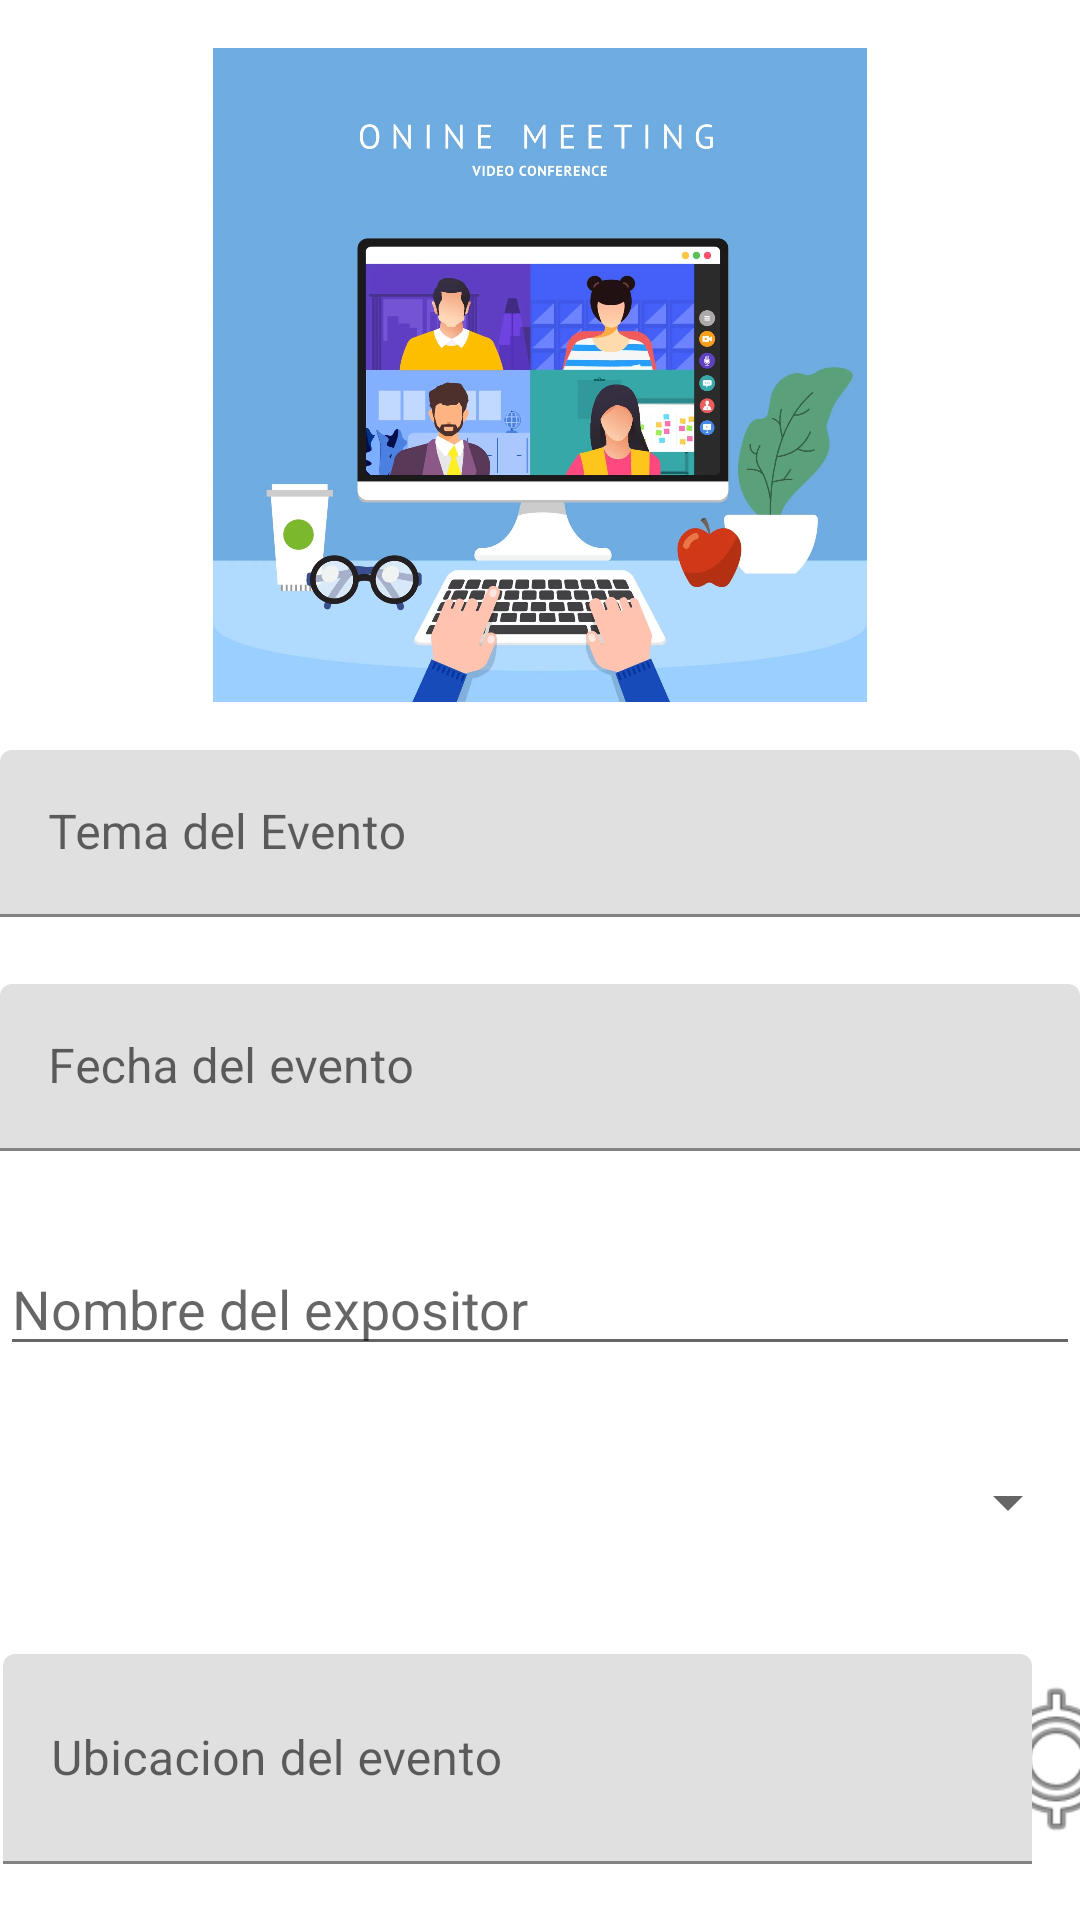

Produce the Android XML layout that renders to this screen, including the resource entries it uses.
<!-- AndroidManifest.xml: application theme Theme.EventosApp -->
<!-- res/layout/fragment_settings.xml -->
<?xml version="1.0" encoding="utf-8"?>
<androidx.constraintlayout.widget.ConstraintLayout xmlns:android="http://schemas.android.com/apk/res/android"
    xmlns:app="http://schemas.android.com/apk/res-auto"
    xmlns:tools="http://schemas.android.com/tools"
    android:id="@+id/clSetting"
    android:layout_width="match_parent"
    android:layout_height="match_parent"
    android:isScrollContainer="true"
    tools:context=".ui.settings.SettingsFragment">

    <ImageView
        android:id="@+id/imageView2"
        android:layout_width="wrap_content"
        android:layout_height="218dp"
        android:layout_marginTop="16dp"
        android:src="@drawable/crconf"
        app:layout_constraintEnd_toEndOf="parent"
        app:layout_constraintHorizontal_bias="0.666"
        app:layout_constraintStart_toStartOf="parent"
        app:layout_constraintTop_toTopOf="parent" />

    <com.google.android.material.textfield.TextInputLayout
        android:id="@+id/tilTheme"
        android:layout_width="match_parent"
        android:layout_height="70dp"
        android:layout_marginTop="16dp"
        app:layout_constraintBottom_toTopOf="@+id/tilDate"
        app:layout_constraintEnd_toEndOf="parent"
        app:layout_constraintStart_toStartOf="parent"
        app:layout_constraintTop_toBottomOf="@+id/imageView2">

        <com.google.android.material.textfield.TextInputEditText
            android:layout_width="match_parent"
            android:layout_height="wrap_content"
            android:hint="Tema del Evento" />
    </com.google.android.material.textfield.TextInputLayout>

    <com.google.android.material.textfield.TextInputLayout
        android:id="@+id/tilDate"
        android:layout_width="match_parent"
        android:layout_height="70dp"
        android:layout_marginTop="8dp"
        app:layout_constraintEnd_toEndOf="parent"
        app:layout_constraintStart_toStartOf="parent"
        app:layout_constraintTop_toBottomOf="@+id/tilTheme">

        <com.google.android.material.textfield.TextInputEditText
            android:layout_width="match_parent"
            android:layout_height="wrap_content"
            android:hint="Fecha del evento"
            android:inputType="none" />
    </com.google.android.material.textfield.TextInputLayout>

    <AutoCompleteTextView
        android:id="@+id/tilExposer"
        android:layout_width="0dp"
        android:layout_height="wrap_content"
        android:layout_marginTop="16dp"
        android:hint="@string/nombre_del_expositor"
        app:layout_constraintEnd_toEndOf="parent"
        app:layout_constraintHorizontal_bias="0.0"
        app:layout_constraintStart_toStartOf="@+id/tilDate"
        app:layout_constraintTop_toBottomOf="@+id/tilDate" />

    <com.google.android.material.textfield.TextInputLayout
        android:id="@+id/tilStatus"
        android:layout_width="match_parent"
        android:layout_height="69dp"
        android:layout_marginTop="11dp"
        android:hint="Elige un estado"
        app:layout_constraintEnd_toEndOf="@+id/tilExposer"
        app:layout_constraintStart_toStartOf="@+id/tilExposer"
        app:layout_constraintTop_toBottomOf="@+id/tilExposer">

        <Spinner
            android:id="@+id/spinner"
            android:layout_width="match_parent"
            android:layout_height="wrap_content"
            android:layout_weight="1" />
    </com.google.android.material.textfield.TextInputLayout>

    <Button
        android:id="@+id/btnGuardar"
        android:layout_width="303dp"
        android:layout_height="45dp"
        android:layout_marginTop="32dp"
        android:text="Button"
        app:layout_constraintEnd_toEndOf="parent"
        app:layout_constraintStart_toStartOf="parent"
        app:layout_constraintTop_toBottomOf="@+id/tilUbicacion" />

    <ImageView
        android:id="@+id/imgPemisoGps"
        android:layout_width="59dp"
        android:layout_height="64dp"
        android:src="@android:drawable/ic_menu_mylocation"
        app:layout_constraintBottom_toBottomOf="@+id/tilUbicacion"
        app:layout_constraintEnd_toEndOf="@+id/tilStatus"
        app:layout_constraintStart_toEndOf="@+id/tilUbicacion"
        app:layout_constraintTop_toTopOf="@+id/tilUbicacion" />

    <com.google.android.material.textfield.TextInputLayout
        android:id="@+id/tilUbicacion"
        android:layout_width="343dp"
        android:layout_height="70dp"
        android:layout_marginStart="1dp"
        android:layout_marginTop="16dp"
        app:layout_constraintStart_toStartOf="@+id/tilStatus"
        app:layout_constraintTop_toBottomOf="@+id/tilStatus">

        <com.google.android.material.textfield.TextInputEditText
            android:layout_width="match_parent"
            android:layout_height="match_parent"
            android:hint="@string/ubicacion_del_evento" />
    </com.google.android.material.textfield.TextInputLayout>

</androidx.constraintlayout.widget.ConstraintLayout>
<!-- resources referenced by this layout -->
<resources>
  <!-- drawable crconf: webp bitmap (drawable, 75564 bytes) -->
  <string name="nombre_del_expositor">Nombre del expositor</string>
  <string name="ubicacion_del_evento">Ubicacion del evento</string>
  <style name="Theme.EventosApp" parent="Theme.MaterialComponents.DayNight.DarkActionBar">
          
          <item name="colorPrimary">@color/purple_500</item>
          <item name="colorPrimaryVariant">@color/purple_700</item>
          <item name="colorOnPrimary">@color/white</item>
          
          <item name="colorSecondary">@color/teal_200</item>
          <item name="colorSecondaryVariant">@color/teal_700</item>
          <item name="colorOnSecondary">@color/black</item>
          
          <item name="android:statusBarColor">?attr/colorPrimaryVariant</item>
          
      </style>
  <!-- not gathered from this repository: default colours our renderer supplied (Android Studio template values) -->
  <color name="purple_500">#FF6200EE</color>
  <color name="purple_700">#FF3700B3</color>
  <color name="teal_200">#FF03DAC5</color>
  <color name="teal_700">#FF018786</color>
  <color name="black">#FF000000</color>
  <color name="white">#FFFFFFFF</color>
</resources>
